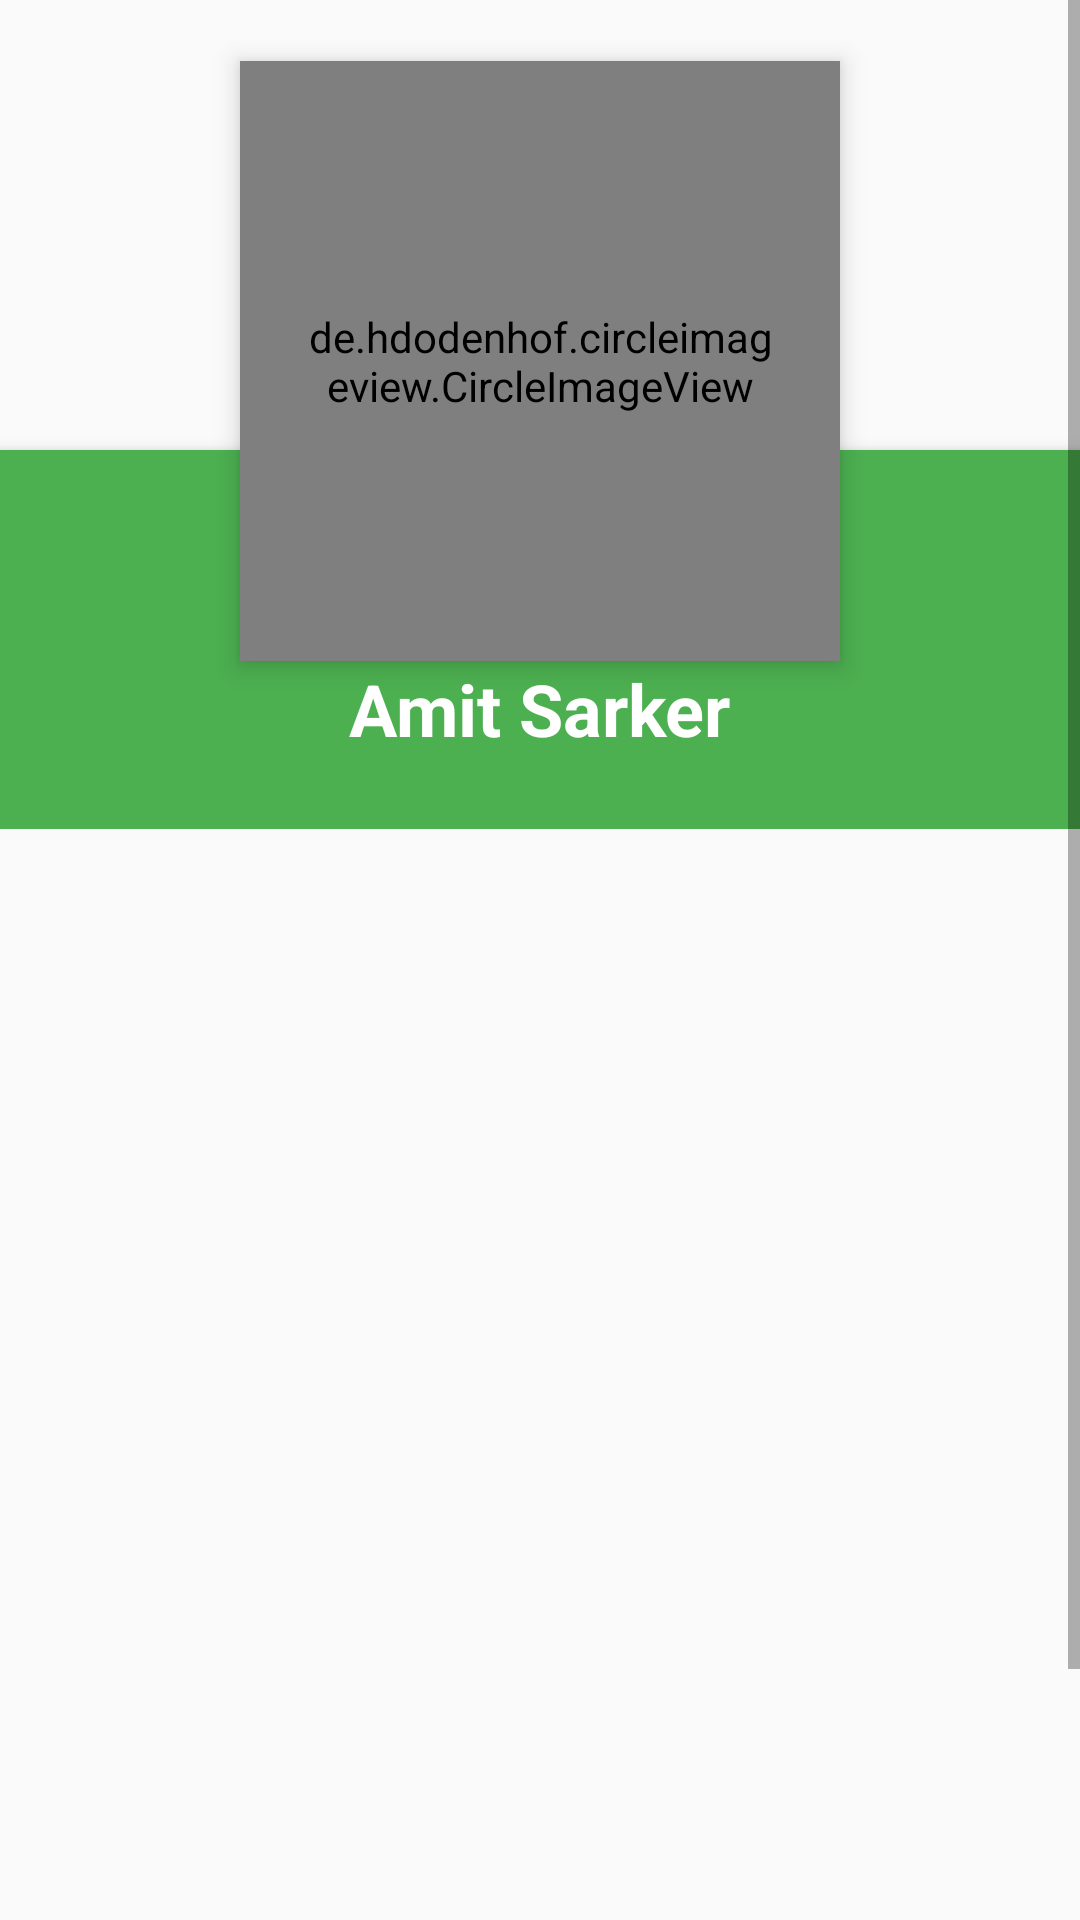

Here is an Android app screen rendered from its layout file. Give the layout XML and the strings, colors and styles it references.
<!-- AndroidManifest.xml: application theme AppTheme -->
<!-- res/layout/activity_show_profile.xml -->
<?xml version="1.0" encoding="utf-8"?>
<ScrollView xmlns:android="http://schemas.android.com/apk/res/android"
    xmlns:app="http://schemas.android.com/apk/res-auto"
    xmlns:tools="http://schemas.android.com/tools"
    xmlns:card_view="http://schemas.android.com/apk/res-auto"

    android:layout_width="match_parent"
    android:layout_height="match_parent">

    <LinearLayout
        android:layout_width="match_parent"
        android:layout_height="wrap_content"
        android:orientation="vertical">



        <RelativeLayout
            android:layout_width="match_parent"
            android:layout_height="match_parent"
            android:id="@+id/layout">


            <ImageView
                android:id="@+id/header_cover_image"
                android:layout_width="match_parent"
                android:layout_height="150dp"
                android:background="@drawable/bg_with_shadow"
                android:scaleType="centerCrop"

                android:src="@mipmap/nav_menu_header_bg" />

            <de.hdodenhof.circleimageview.CircleImageView
                xmlns:app="http://schemas.android.com/apk/res-auto"

                android:clickable="true"
                app:civ_border_width="3dp"
                app:civ_border_color="#FFFFFFFF"

                android:id="@+id/profile_pic"
                android:layout_width="200dp"
                android:layout_height="200dp"
                android:layout_below="@+id/header_cover_image"
                android:layout_centerHorizontal="true"
                android:layout_marginTop="-130dp"
                android:elevation="5dp"
                android:padding="20dp"
                android:scaleType="centerCrop"
                android:src="@drawable/man" />

            <RelativeLayout
                android:id="@+id/profile_layout"
                android:layout_width="match_parent"
                android:layout_height="wrap_content"
                android:layout_below="@+id/header_cover_image"
                android:background="@color/colorPrimary"
                android:elevation="4dp"
                android:paddingBottom="24dp">


                <TextView
                    android:id="@+id/name"
                    android:layout_width="wrap_content"
                    android:layout_height="wrap_content"
                    android:layout_centerHorizontal="true"
                    android:layout_marginTop="70dp"
                    android:text="Amit Sarker"
                    android:textColor="#fff"
                    android:textSize="24sp"
                    android:textStyle="bold" />




            </RelativeLayout>


        </RelativeLayout>
        <ListView
            android:id="@+id/book_list_view"
            android:layout_width="match_parent"
            android:layout_height="460dp"
            android:paddingTop="0dp">

        </ListView>

    </LinearLayout>







</ScrollView>
<!-- resources referenced by this layout -->
<resources>
  <color name="colorPrimary">#4CAF50</color>
  <style name="AppTheme" parent="Theme.AppCompat.Light.NoActionBar">
      
      <item name="colorPrimary">@color/colorPrimary</item>
      <item name="colorPrimaryDark">@color/colorPrimary</item>
      <item name="colorAccent">@color/colorAccent</item>
      <item name="drawerArrowStyle">@style/DrawerArrowStyle</item>
      <item name="android:statusBarColor">@color/colorPrimaryDark</item>
  </style>
  <color name="colorAccent">#000000</color>
  <style name="DrawerArrowStyle" parent="Widget.AppCompat.DrawerArrowToggle">
      <item name="spinBars">true</item>
      <item name="color">@android:color/white</item>
  </style>
  <color name="colorPrimaryDark">#388E3C</color>
</resources>
